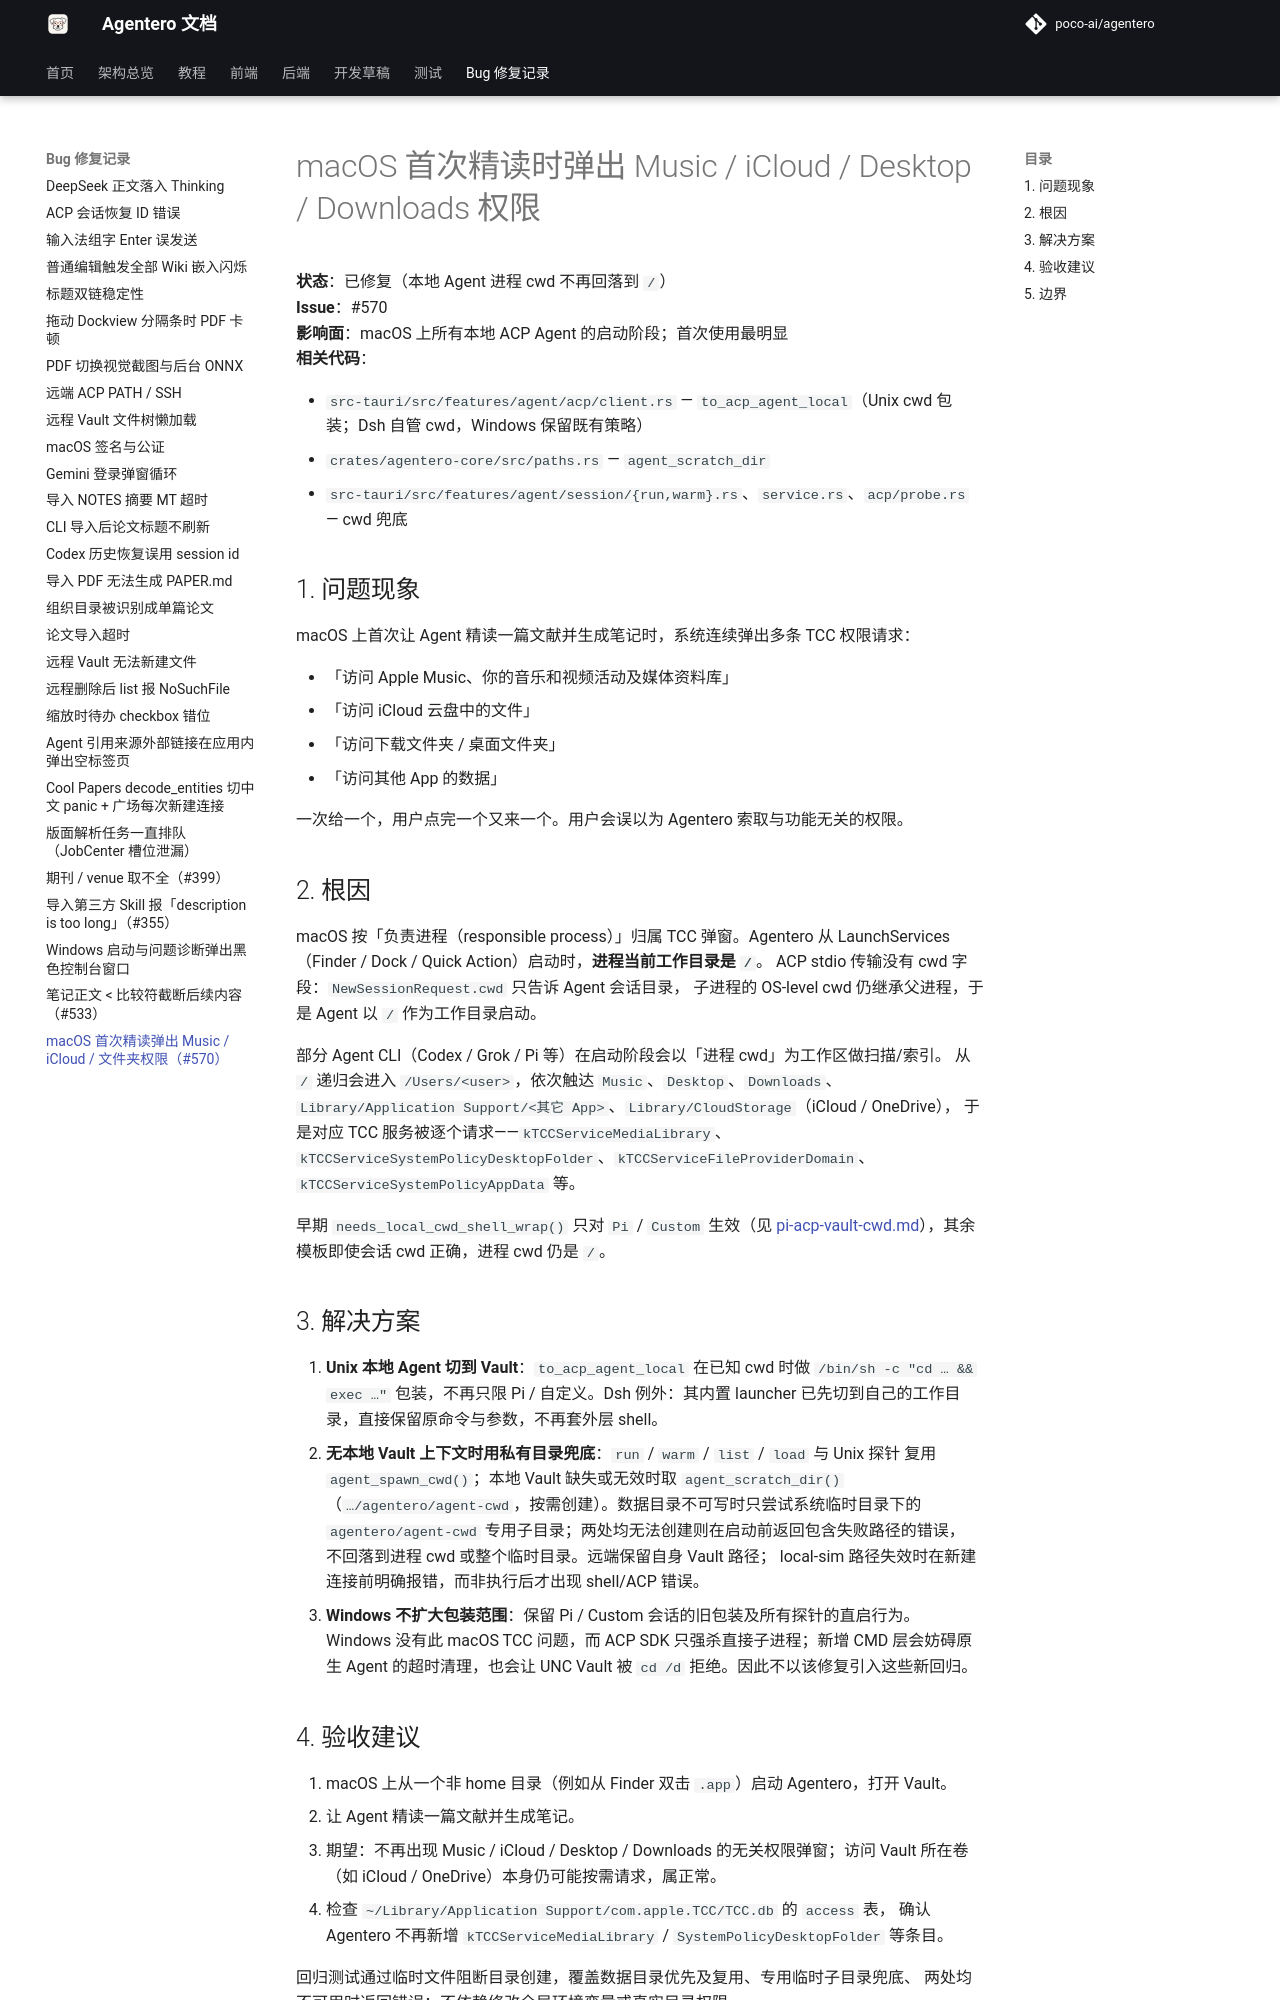

repository: byy-yby/Agentero · page: bug_fix/macos-tcc-folder-prompts/index.html · generator: mkdocs

# macOS 首次精读时弹出 Music / iCloud / Desktop / Downloads 权限

**状态**：已修复（本地 Agent 进程 cwd 不再回落到 `/`）  
**Issue**：#570  
**影响面**：macOS 上所有本地 ACP Agent 的启动阶段；首次使用最明显  
**相关代码**：

- `src-tauri/src/features/agent/acp/client.rs` — `to_acp_agent_local`（Unix cwd 包装；Dsh 自管 cwd，Windows 保留既有策略）
- `crates/agentero-core/src/paths.rs` — `agent_scratch_dir`
- `src-tauri/src/features/agent/session/{run,warm}.rs`、`service.rs`、`acp/probe.rs` — cwd 兜底

## 1. 问题现象

macOS 上首次让 Agent 精读一篇文献并生成笔记时，系统连续弹出多条 TCC 权限请求：

- 「访问 Apple Music、你的音乐和视频活动及媒体资料库」
- 「访问 iCloud 云盘中的文件」
- 「访问下载文件夹 / 桌面文件夹」
- 「访问其他 App 的数据」

一次给一个，用户点完一个又来一个。用户会误以为 Agentero 索取与功能无关的权限。

## 2. 根因

macOS 按「负责进程（responsible process）」归属 TCC 弹窗。Agentero 从
LaunchServices（Finder / Dock / Quick Action）启动时，**进程当前工作目录是 `/`**。
ACP stdio 传输没有 cwd 字段：`NewSessionRequest.cwd` 只告诉 Agent 会话目录，
子进程的 OS-level cwd 仍继承父进程，于是 Agent 以 `/` 作为工作目录启动。

部分 Agent CLI（Codex / Grok / Pi 等）在启动阶段会以「进程 cwd」为工作区做扫描/索引。
从 `/` 递归会进入 `/Users/<user>`，依次触达 `Music`、`Desktop`、`Downloads`、
`Library/Application Support/<其它 App>`、`Library/CloudStorage`（iCloud / OneDrive），
于是对应 TCC 服务被逐个请求——`kTCCServiceMediaLibrary`、
`kTCCServiceSystemPolicyDesktopFolder`、`kTCCServiceFileProviderDomain`、
`kTCCServiceSystemPolicyAppData` 等。

早期 `needs_local_cwd_shell_wrap()` 只对 `Pi` / `Custom` 生效（见
[pi-acp-vault-cwd.md](pi-acp-vault-cwd.md)），其余模板即使会话 cwd 正确，进程 cwd 仍是 `/`。

## 3. 解决方案

1. **Unix 本地 Agent 切到 Vault**：`to_acp_agent_local` 在已知 cwd 时做
   `/bin/sh -c "cd … && exec …"` 包装，不再只限 Pi / 自定义。Dsh 例外：其内置 launcher
   已先切到自己的工作目录，直接保留原命令与参数，不再套外层 shell。
2. **无本地 Vault 上下文时用私有目录兜底**：`run` / `warm` / `list` / `load` 与 Unix 探针
   复用 `agent_spawn_cwd()`；本地 Vault 缺失或无效时取 `agent_scratch_dir()`
   （`…/agentero/agent-cwd`，按需创建）。数据目录不可写时只尝试系统临时目录下的
   `agentero/agent-cwd` 专用子目录；两处均无法创建则在启动前返回包含失败路径的错误，
   不回落到进程 cwd 或整个临时目录。远端保留自身 Vault 路径；
   local-sim 路径失效时在新建连接前明确报错，而非执行后才出现 shell/ACP 错误。
3. **Windows 不扩大包装范围**：保留 Pi / Custom 会话的旧包装及所有探针的直启行为。
   Windows 没有此 macOS TCC 问题，而 ACP SDK 只强杀直接子进程；新增 CMD 层会妨碍原生
   Agent 的超时清理，也会让 UNC Vault 被 `cd /d` 拒绝。因此不以该修复引入这些新回归。
